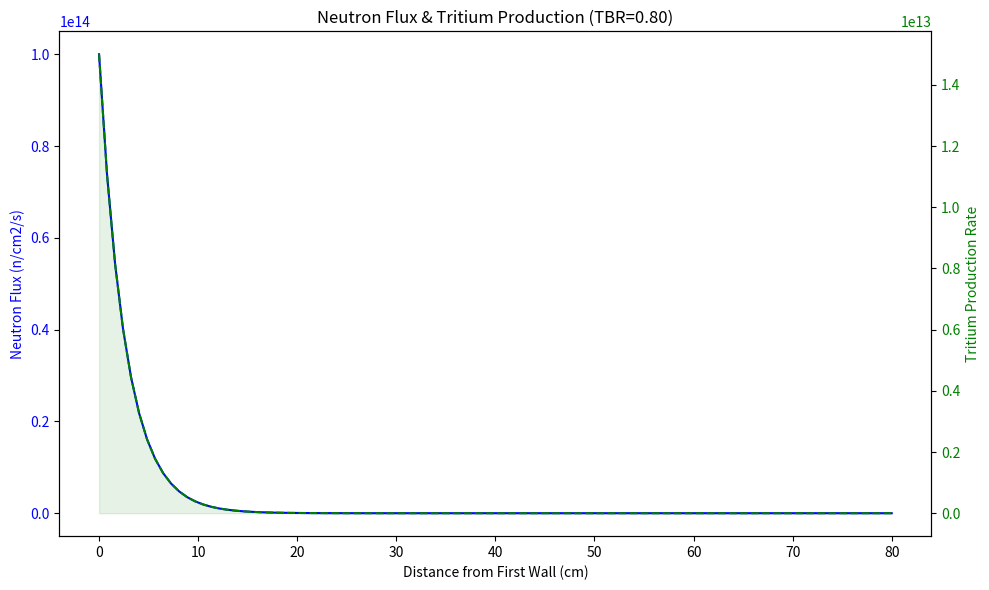

The matplotlib source for this figure:
import numpy as np
import matplotlib.pyplot as plt
import sys

class BreedingBlanket:
    """
    1D Neutronics Transport Code for Tritium Breeding Ratio (TBR) calculation.
    Simulates neutron attenuation and Li-6 capture in a Liquid Metal Blanket (LiPb).
    """
    def __init__(self, thickness_cm=100):
        self.thickness = thickness_cm
        self.points = 100
        self.x = np.linspace(0, thickness_cm, self.points)
        self.dx = self.x[1] - self.x[0]
        
        # Cross Sections (Macroscopic Sigma in cm^-1) - Simplified for 14 MeV neutrons
        # Reaction: Li-6 + n -> T + He + 4.8 MeV
        # ENRICHED BLANKET (90% Li-6 + Beryllium Multiplier)
        self.Sigma_capture_Li6 = 0.15 # Enhanced capture (Enriched Li-6)
        self.Sigma_scatter = 0.2      
        self.Sigma_parasitic = 0.02   
        self.Sigma_multiply = 0.08    # High Multiplication (Beryllium)
        
        # Multiplier gain (neutrons per (n,2n) reaction)
        self.multiplier_gain = 1.8 

    def solve_transport(self, incident_flux=1e14):
        """
        Solves steady-state diffusion-reaction equation for neutron flux Phi(x).
        -D * d2Phi/dx2 + Sigma_abs * Phi = Source
        """
        # Diffusion Coefficient (D = 1 / 3*Sigma_total)
        Sigma_total = self.Sigma_capture_Li6 + self.Sigma_scatter + self.Sigma_parasitic + self.Sigma_multiply
        D = 1.0 / (3.0 * Sigma_total)
        
        # Finite Difference Matrix
        N = self.points
        A = np.zeros((N, N))
        b = np.zeros(N)
        
        # Absorption term (Capture + Parasitic - Multiplication impact)
        # Effective removal cross section. (n,2n) acts as a negative removal (source) proportional to flux
        Sigma_removal = self.Sigma_capture_Li6 + self.Sigma_parasitic - (self.Sigma_multiply * (self.multiplier_gain - 1.0))
        
        coeff = D / (self.dx**2)
        
        for i in range(1, N-1):
            A[i, i-1] = -coeff
            A[i, i]   = 2*coeff + Sigma_removal
            A[i, i+1] = -coeff
            b[i] = 0 # No internal volume source, only boundary
            
        # Boundary Conditions
        # x=0 (First Wall): Flux imposed by plasma
        A[0, 0] = 1.0
        b[0] = incident_flux
        
        # x=L (Shield): Vacuum/Reflective (Simplified: Flux -> 0)
        A[-1, -1] = 1.0
        b[-1] = 0.0
        
        # Solve
        phi = np.linalg.solve(A, b)
        
        return phi

    def calculate_tbr(self, phi):
        """
        Integrates Tritium production over the blanket volume.
        TBR = (Rate of Tritium Production) / (Rate of Incoming Neutrons)
        """
        # Production Rate density: R(x) = Sigma_Li6 * Phi(x)
        production_rate = self.Sigma_capture_Li6 * phi
        
        # Integrate over thickness (trapezoidal)
        total_production = np.trapz(production_rate, self.x)
        
        # Incoming Current (Approx D * dPhi/dx at boundary, or simplified Incident Flux)
        # TBR is defined relative to 1 source neutron entering.
        # Incident Flux is a density boundary condition.
        # Total neutrons entering per cm2 = Current J_in. 
        # In diffusion approx, J_in ~ Phi[0]/4 + D/2 * dPhi/dx
        # Simplified: We normalize by the source that sustains Phi[0].
        # Flux at boundary is Phi_0. Current into slab is roughly Phi_0/2.
        
        incident_current = phi[0] / 2.0 
        
        # TBR calculation
        TBR = total_production / incident_current
        
        return TBR, production_rate

def run_breeding_sim():
    print("--- SCPN FUEL CYCLE: Tritium Breeding Ratio (TBR) ---")
    
    blanket = BreedingBlanket(thickness_cm=80)
    phi = blanket.solve_transport()
    tbr, prod_profile = blanket.calculate_tbr(phi)
    
    print(f"Design Thickness: {blanket.thickness} cm")
    print(f"Calculated TBR: {tbr:.3f}")
    
    status = "SUSTAINABLE" if tbr > 1.05 else "DYING REACTOR"
    print(f"Status: {status}")
    
    # Visuals
    fig, ax1 = plt.subplots(figsize=(10, 6))
    
    ax1.set_title(f"Neutron Flux & Tritium Production (TBR={tbr:.2f})")
    ax1.set_xlabel("Distance from First Wall (cm)")
    ax1.set_ylabel("Neutron Flux (n/cm2/s)", color='blue')
    ax1.plot(blanket.x, phi, 'b-', label='Neutron Flux')
    ax1.tick_params(axis='y', labelcolor='blue')
    
    ax2 = ax1.twinx()
    ax2.set_ylabel("Tritium Production Rate", color='green')
    ax2.plot(blanket.x, prod_profile, 'g--', label='T-Production')
    ax2.fill_between(blanket.x, 0, prod_profile, color='green', alpha=0.1)
    ax2.tick_params(axis='y', labelcolor='green')
    
    plt.tight_layout()
    plt.savefig("Tritium_Breeding_Result.png")
    print("Saved: Tritium_Breeding_Result.png")

if __name__ == "__main__":
    run_breeding_sim()
